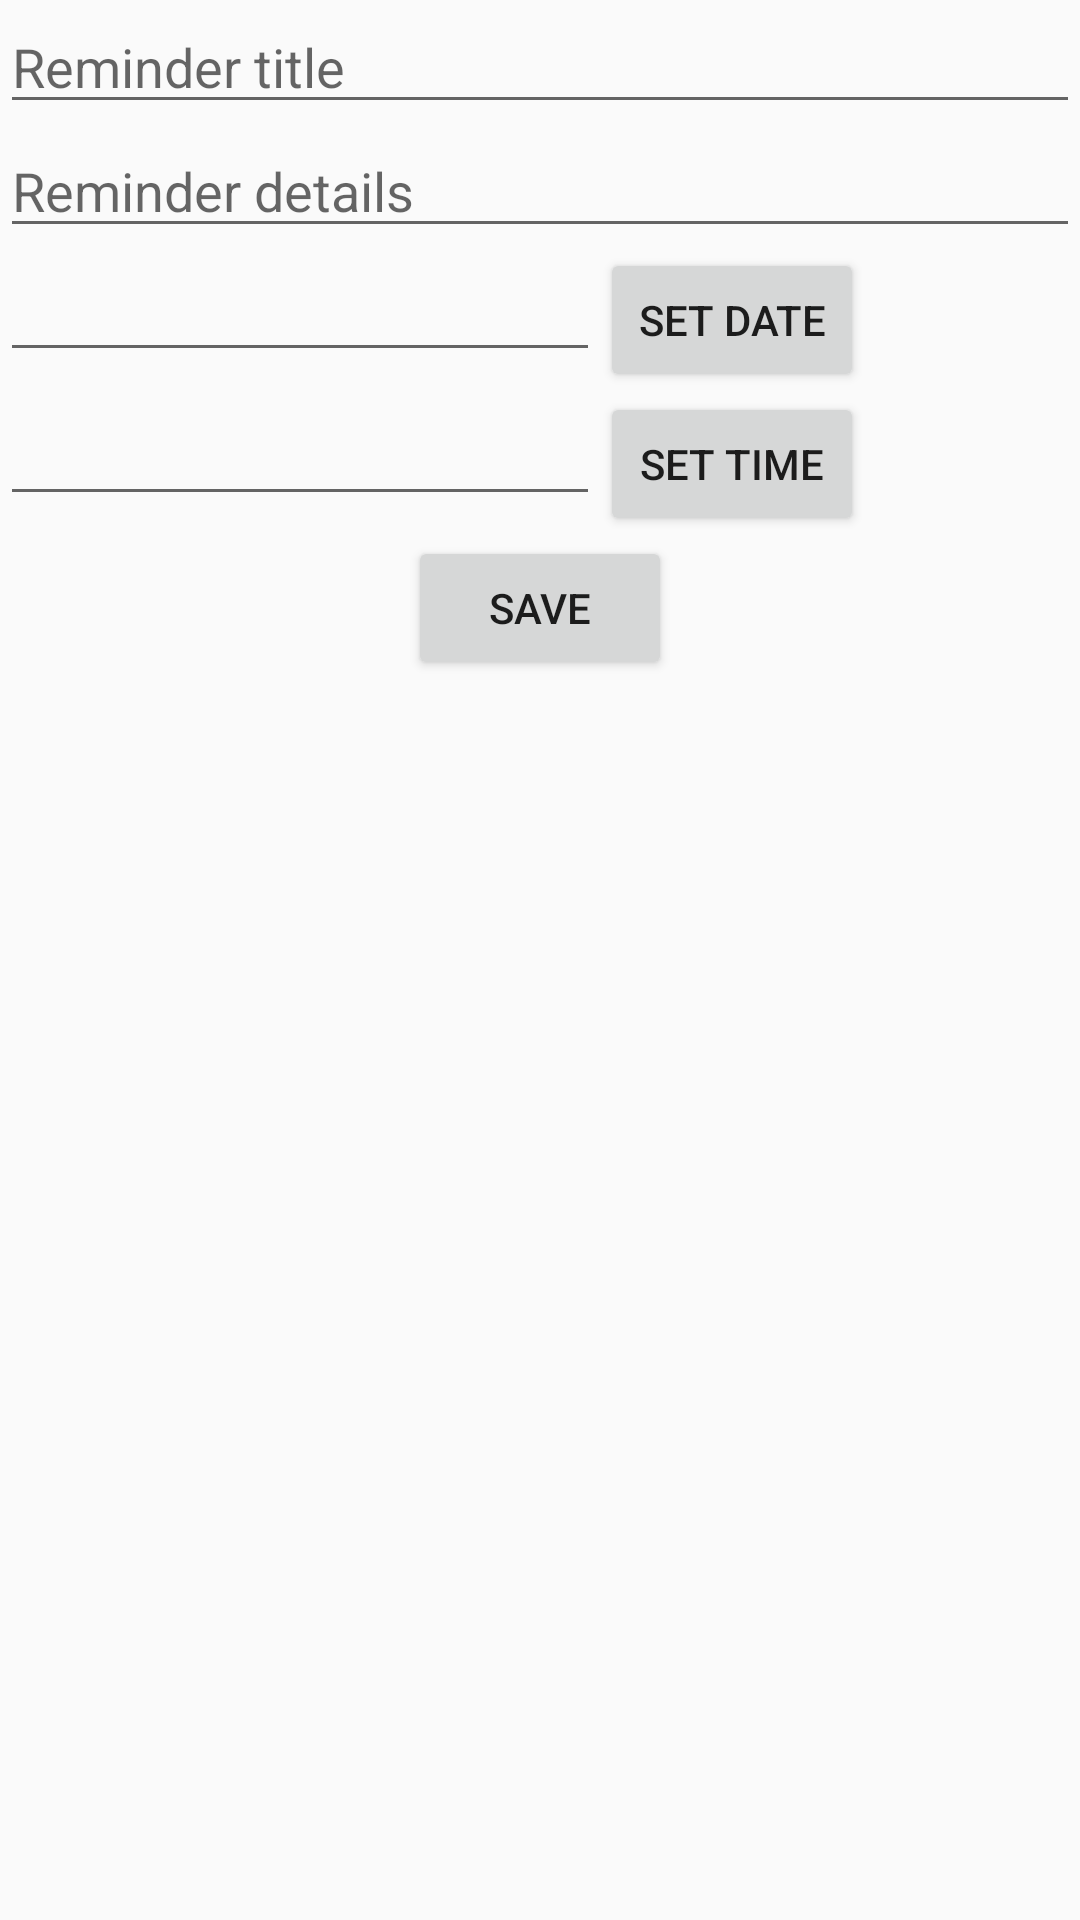

Write the Android layout XML for this screen, with the resource values it uses.
<!-- AndroidManifest.xml: application theme NoActionBarTheme -->
<!-- res/layout/new_reminder_popup.xml -->
<?xml version="1.0" encoding="utf-8"?>
<LinearLayout
    xmlns:android="http://schemas.android.com/apk/res/android"
    android:id="@+id/popup"
    android:layout_width="match_parent"
    android:layout_height="match_parent"
    android:orientation="vertical"

    >


    <EditText
        android:id="@+id/popup_title"
        android:layout_width="match_parent"
        android:layout_height="wrap_content"
        android:hint="Reminder title"
        />

    <EditText
        android:id="@+id/popup_details"
        android:layout_width="match_parent"
        android:layout_height="wrap_content"
        android:hint="Reminder details"
        />



    <LinearLayout
        android:layout_width="match_parent"
        android:layout_height="wrap_content"
        android:orientation="horizontal"
        >

        <EditText
            android:layout_width="200dp"
            android:layout_height="wrap_content"
            android:id="@+id/in_date"
            />

        <Button
            android:layout_width="wrap_content"
            android:layout_height="wrap_content"
            android:id="@+id/btn_date"
            android:text="Set Date"
            />

    </LinearLayout>

    <LinearLayout
        android:layout_width="match_parent"
        android:layout_height="wrap_content"
        android:orientation="horizontal"
        >

        <EditText
            android:layout_width="200dp"
            android:layout_height="wrap_content"
            android:id="@+id/in_time"
            />

        <Button
            android:layout_width="wrap_content"
            android:layout_height="wrap_content"
            android:id="@+id/btn_time"
            android:text="Set Time"
            />

    </LinearLayout>

    <Button
        android:id="@+id/popup_save"
        android:layout_width="wrap_content"
        android:layout_height="wrap_content"
        android:text="Save"
        android:layout_gravity="center_horizontal"
        />



</LinearLayout>
<!-- resources referenced by this layout -->
<resources>
  <style name="NoActionBarTheme" parent="Theme.AppCompat.Light.NoActionBar">
          
          <item name="colorPrimary">@color/colorPrimary</item>
          <item name="colorPrimaryDark">@color/colorPrimaryDark</item>
          <item name="colorAccent">@color/colorAccent</item>
      </style>
  <!-- not gathered from this repository: default colours our renderer supplied (Android Studio template values) -->
  <color name="colorPrimary">#FF6200EE</color>
  <color name="colorPrimaryDark">#FF3700B3</color>
  <color name="colorAccent">#FF03DAC5</color>
</resources>
